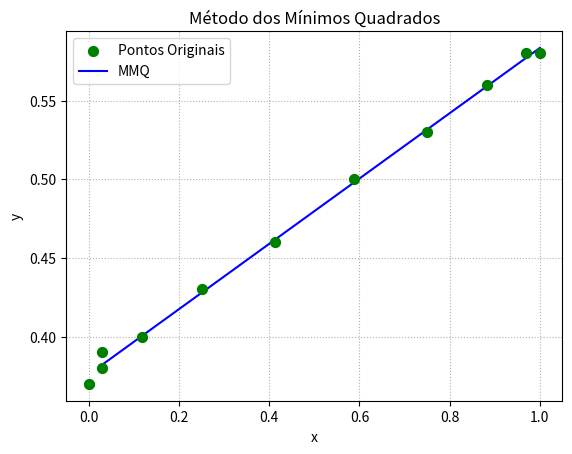

This chart was generated by the following Python code:
import numpy as np
import matplotlib.pyplot as plt
import scipy as sc

class MMQ_Polinomial:
    def __init__ (self, x, y):
        self.x = x
        self.y = y
        self.coefs = np.array([])
        self.resíduo = 0.0

    def dispersão (self):
        plt.scatter(self.x, self.y)
        plt.title('Gráfico de Dispersão')
        plt.xlabel('x')
        plt.ylabel('y')
        plt.grid()
        plt.show()
    
    def calcular_coefs (self, grau):
        A = np.zeros((len(self.x), grau + 1))
        B = np.zeros(len(self.x))
        for i in range (len(self.x)):
            for j in range (grau + 1):
                A[i, j] = self.x[i]**j
            B[i] = self.y[i]
        A_transposta = A.T
        C = np.matmul(A_transposta, A)
        D = np.matmul(A_transposta, B)
        try:
            self.coefs = sc.linalg.solve (C, D) #método que usa decomposição LU para calcular os coeficientes
        except Exception:
            print('erro')
            return np.array([])
    
    def calcular_polinomio (self, t):
        resultado = 0.0
        for i in range (len(self.coefs)):
            resultado += self.coefs[i]*(t**i)
        return resultado
    
    def erro_residual (self):
        soma = 0.0
        for i in range (len(self.x)):
            soma += (self.y[i] - self.calcular_polinomio(self.x[i]))**2
        self.resíduo = soma
        return self.resíduo

    def gráfico (self):

        t_vals = np.linspace(self.x[0], self.x[-1], 300)
        v_vals = [self.calcular_polinomio(t) for t in t_vals]

        plt.scatter(self.x, self.y, label='Pontos Originais', color='green', marker='o', s=50, zorder=4)

        plt.plot(t_vals, v_vals, label = 'MMQ', color = 'blue')
        plt.xlabel('x')
        plt.ylabel('y')
        plt.title('Método dos Mínimos Quadrados')
        plt.legend()
        plt.grid(linestyle = ':')
        plt.show()

def main():
    X = np.array([1.000, 0.970, 0.883, 0.750, 0.587, 0.413, 0.250, 0.117, 0.030, 0.000, 0.030]) 
    Y = np.array([0.58, 0.58, 0.56, 0.53, 0.50, 0.46, 0.43, 0.40, 0.39, 0.37, 0.38])
    polinomial = MMQ_Polinomial(X, Y)
    polinomial.dispersão()
    polinomial.calcular_coefs(1)
    polinomial.erro_residual()
    print(polinomial.coefs)
    print(polinomial.resíduo)
    polinomial.gráfico()    
main()
